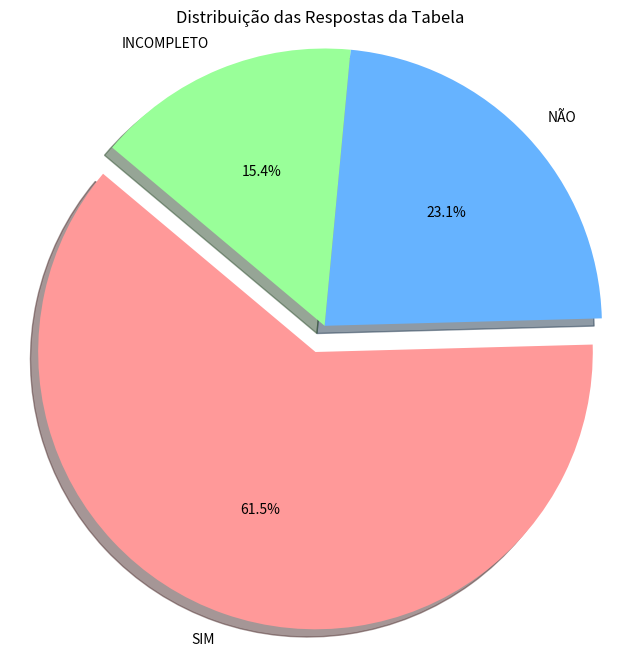

Source code (Python):
import matplotlib.pyplot as plt

# Dados da tabela
respostas = ['SIM', 'NÃO', 'INCOMPLETO', 'SIM', 'SIM', 'SIM', 'NÃO', 'SIM', 'INCOMPLETO', 'SIM', 'SIM', 'SIM', 'NÃO']

# Contagem das respostas
contagem_respostas = {
    'SIM': respostas.count('SIM'),
    'NÃO': respostas.count('NÃO'),
    'INCOMPLETO': respostas.count('INCOMPLETO')
}

# Dados para o gráfico de pizza
labels = contagem_respostas.keys()
sizes = contagem_respostas.values()
colors = ['#ff9999','#66b3ff','#99ff99']
explode = (0.1, 0, 0)  # explode a fatia 'SIM'

# Criando o gráfico de pizza
plt.figure(figsize=(8, 8))
plt.pie(sizes, explode=explode, labels=labels, colors=colors, autopct='%1.1f%%', shadow=True, startangle=140)
plt.axis('equal')  # Equaliza o gráfico de pizza

# Título do gráfico
plt.title('Distribuição das Respostas da Tabela')

# Exibindo o gráfico
plt.show()
